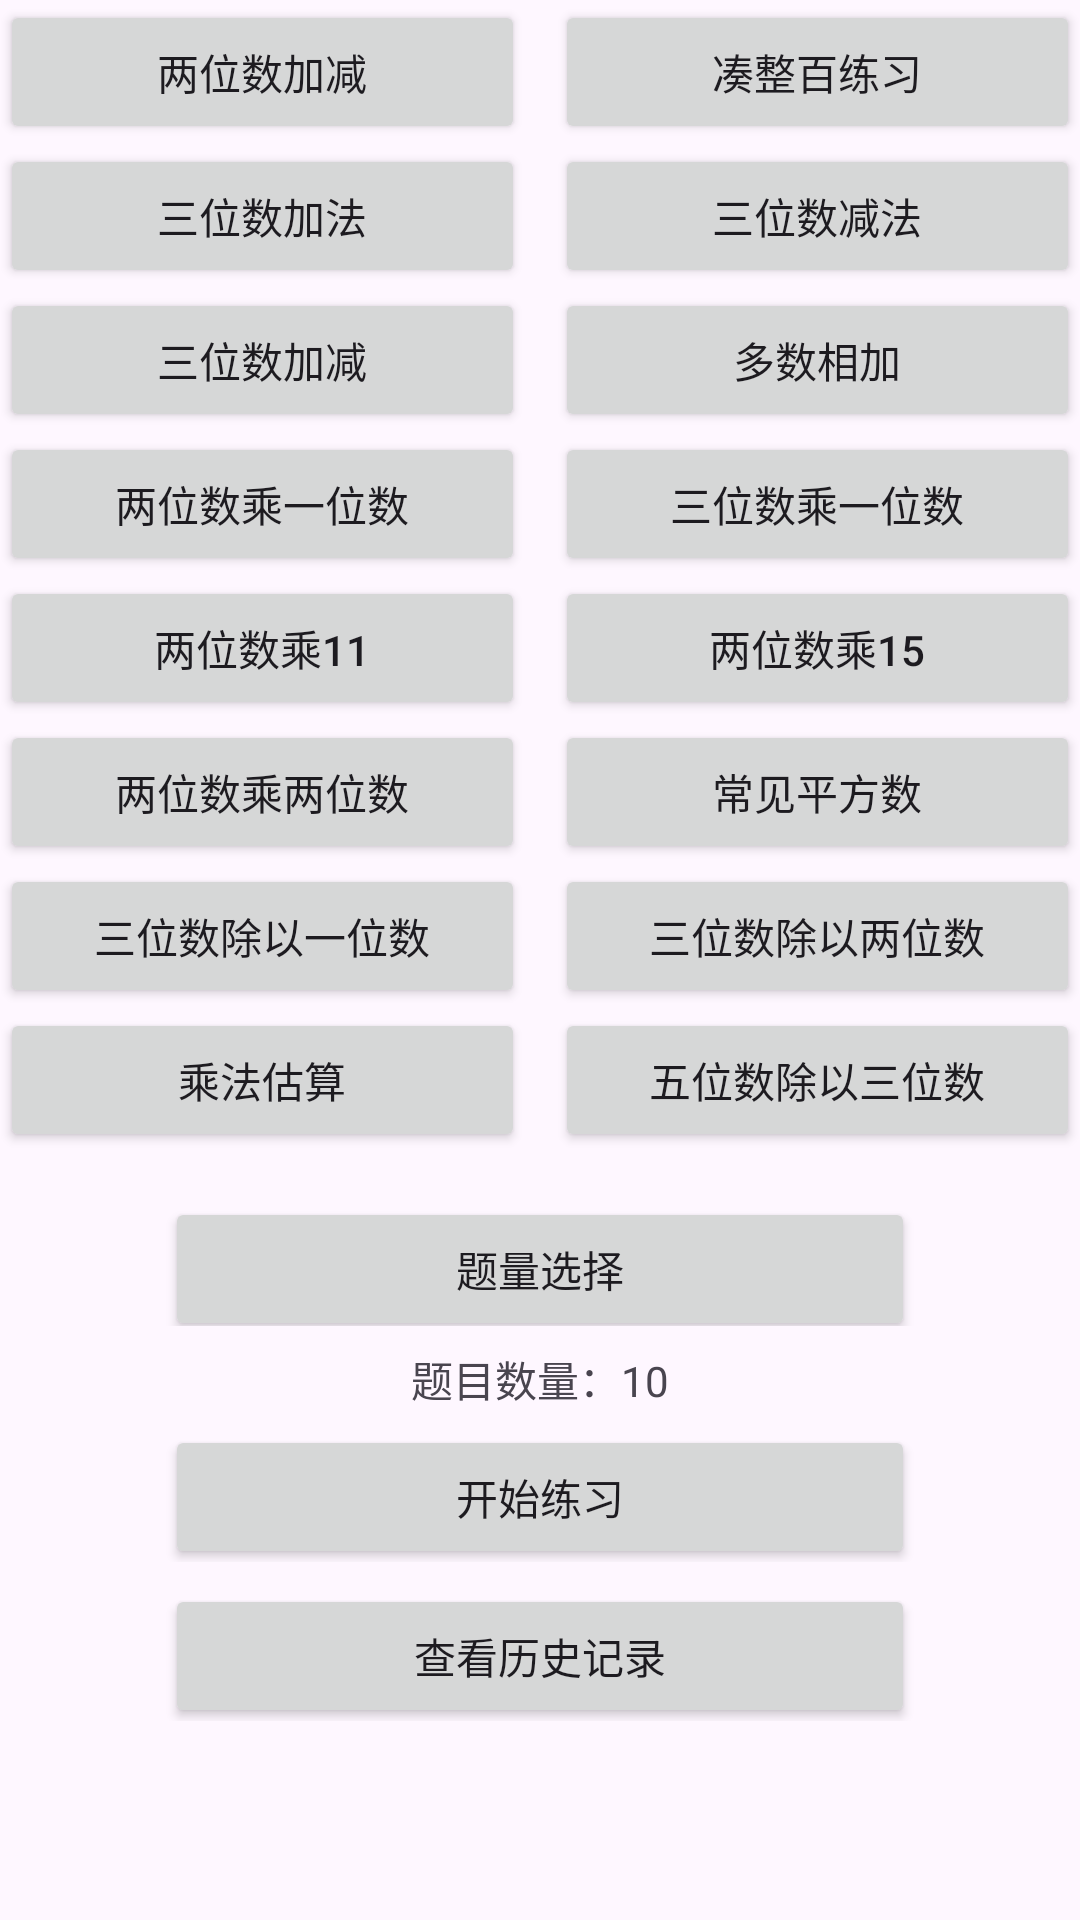

Here is an Android app screen rendered from its layout file. Give the layout XML and the strings, colors and styles it references.
<!-- AndroidManifest.xml: application theme Theme.Yunkaoandroid -->
<!-- res/layout/fragment_quick_cal.xml -->
<?xml version="1.0" encoding="utf-8"?>
<FrameLayout xmlns:android="http://schemas.android.com/apk/res/android"
    xmlns:app="http://schemas.android.com/apk/res-auto"
    xmlns:tools="http://schemas.android.com/tools"
    android:layout_width="match_parent"
    android:layout_height="match_parent"
    android:layout_marginLeft="10dp"
    android:layout_marginRight="10dp"
    tools:context=".frame.QuickCalFragment">

    <LinearLayout
        android:layout_width="match_parent"
        android:layout_height="wrap_content"
        android:orientation="vertical">

        <LinearLayout
            android:layout_width="match_parent"
            android:layout_height="wrap_content"
            android:orientation="horizontal">

            <Button
                android:id="@+id/p_btn1"
                android:layout_width="0dp"
                android:layout_height="wrap_content"
                android:layout_marginRight="10dp"
                android:layout_weight="1"
                android:text="两位数加减" />

            <Button
                android:id="@+id/p_btn2"
                android:layout_width="0dp"
                android:layout_height="wrap_content"
                android:layout_weight="1"
                android:text="凑整百练习" />
        </LinearLayout>

        <LinearLayout
            android:layout_width="match_parent"
            android:layout_height="wrap_content"
            android:orientation="horizontal">

            <Button
                android:id="@+id/p_btn3"
                android:layout_width="0dp"
                android:layout_height="wrap_content"
                android:layout_marginRight="10dp"
                android:layout_weight="1"
                android:text="三位数加法" />

            <Button
                android:id="@+id/p_btn4"
                android:layout_width="0dp"
                android:layout_height="wrap_content"
                android:layout_weight="1"
                android:text="三位数减法" />
        </LinearLayout>

        <LinearLayout
            android:layout_width="match_parent"
            android:layout_height="wrap_content"
            android:orientation="horizontal">

            <Button
                android:id="@+id/p_btn5"
                android:layout_width="0dp"
                android:layout_height="wrap_content"
                android:layout_marginRight="10dp"
                android:layout_weight="1"
                android:text="三位数加减" />

            <Button
                android:id="@+id/p_btn6"
                android:layout_width="0dp"
                android:layout_height="wrap_content"
                android:layout_weight="1"
                android:text="多数相加" />
        </LinearLayout>

        <LinearLayout
            android:layout_width="match_parent"
            android:layout_height="wrap_content"
            android:orientation="horizontal">

            <Button
                android:id="@+id/p_btn7"
                android:layout_width="0dp"
                android:layout_height="wrap_content"
                android:layout_marginRight="10dp"
                android:layout_weight="1"
                android:text="两位数乘一位数" />

            <Button
                android:id="@+id/p_btn8"
                android:layout_width="0dp"
                android:layout_height="wrap_content"
                android:layout_weight="1"
                android:text="三位数乘一位数" />
        </LinearLayout>

        <LinearLayout
            android:layout_width="match_parent"
            android:layout_height="wrap_content"
            android:orientation="horizontal">

            <Button
                android:id="@+id/p_btn9"
                android:layout_width="0dp"
                android:layout_height="wrap_content"
                android:layout_marginRight="10dp"
                android:layout_weight="1"
                android:text="两位数乘11" />

            <Button
                android:id="@+id/p_btn10"
                android:layout_width="0dp"
                android:layout_height="wrap_content"
                android:layout_weight="1"
                android:text="两位数乘15" />
        </LinearLayout>

        <LinearLayout
            android:layout_width="match_parent"
            android:layout_height="wrap_content"
            android:orientation="horizontal">

            <Button
                android:id="@+id/p_btn11"
                android:layout_width="0dp"
                android:layout_height="wrap_content"
                android:layout_marginRight="10dp"
                android:layout_weight="1"
                android:text="两位数乘两位数" />

            <Button
                android:id="@+id/p_btn12"
                android:layout_width="0dp"
                android:layout_height="wrap_content"
                android:layout_weight="1"
                android:text="常见平方数" />
        </LinearLayout>

        <LinearLayout
            android:layout_width="match_parent"
            android:layout_height="wrap_content"
            android:orientation="horizontal">

            <Button
                android:id="@+id/p_btn13"
                android:layout_width="0dp"
                android:layout_height="wrap_content"
                android:layout_marginRight="10dp"
                android:layout_weight="1"
                android:text="三位数除以一位数" />

            <Button
                android:id="@+id/p_btn14"
                android:layout_width="0dp"
                android:layout_height="wrap_content"
                android:layout_weight="1"
                android:text="三位数除以两位数" />
        </LinearLayout>

        <LinearLayout
            android:layout_width="match_parent"
            android:layout_height="wrap_content"
            android:orientation="horizontal">

            <Button
                android:id="@+id/p_btn15"
                android:layout_width="0dp"
                android:layout_height="wrap_content"
                android:layout_marginRight="10dp"
                android:layout_weight="1"
                android:text="乘法估算" />

            <Button
                android:id="@+id/p_btn16"
                android:layout_width="0dp"
                android:layout_height="wrap_content"
                android:layout_weight="1"
                android:text="五位数除以三位数" />
        </LinearLayout>

        <LinearLayout
            android:layout_width="match_parent"
            android:layout_height="match_parent"
            android:gravity="center"
            android:orientation="horizontal">

            <Button
                android:id="@+id/p_setting_num"
                android:layout_width="250dp"
                android:layout_height="wrap_content"
                android:layout_marginTop="10dp"
                android:text="题量选择" />
        </LinearLayout>

        <LinearLayout
            android:layout_width="match_parent"
            android:layout_height="match_parent"
            android:gravity="center"
            android:orientation="horizontal"
            android:textAlignment="gravity">

            <TextView
                android:id="@+id/pro_num"
                android:layout_width="wrap_content"
                android:layout_height="wrap_content"
                android:layout_marginTop="5dp"
                android:text="题目数量：10" />
        </LinearLayout>

        <LinearLayout
            android:layout_width="match_parent"
            android:layout_height="match_parent"
            android:gravity="center"
            android:orientation="horizontal">

            <Button
                android:id="@+id/begin_cal_btn"
                android:layout_width="250dp"
                android:layout_height="wrap_content"
                android:layout_marginTop="5dp"
                android:text="开始练习" />
        </LinearLayout>

        <LinearLayout
            android:layout_width="match_parent"
            android:layout_height="match_parent"
            android:gravity="center"
            android:orientation="horizontal">

            <Button
                android:id="@+id/show_history"
                android:layout_width="250dp"
                android:layout_height="wrap_content"
                android:layout_marginTop="5dp"
                android:text="查看历史记录" />
        </LinearLayout>
    </LinearLayout>

</FrameLayout>
<!-- resources referenced by this layout -->
<resources>
  <style name="Theme.Yunkaoandroid" parent="Base.Theme.Yunkaoandroid" />
  <style name="Base.Theme.Yunkaoandroid" parent="Theme.Material3.DayNight.NoActionBar">
          
          
      </style>
</resources>
